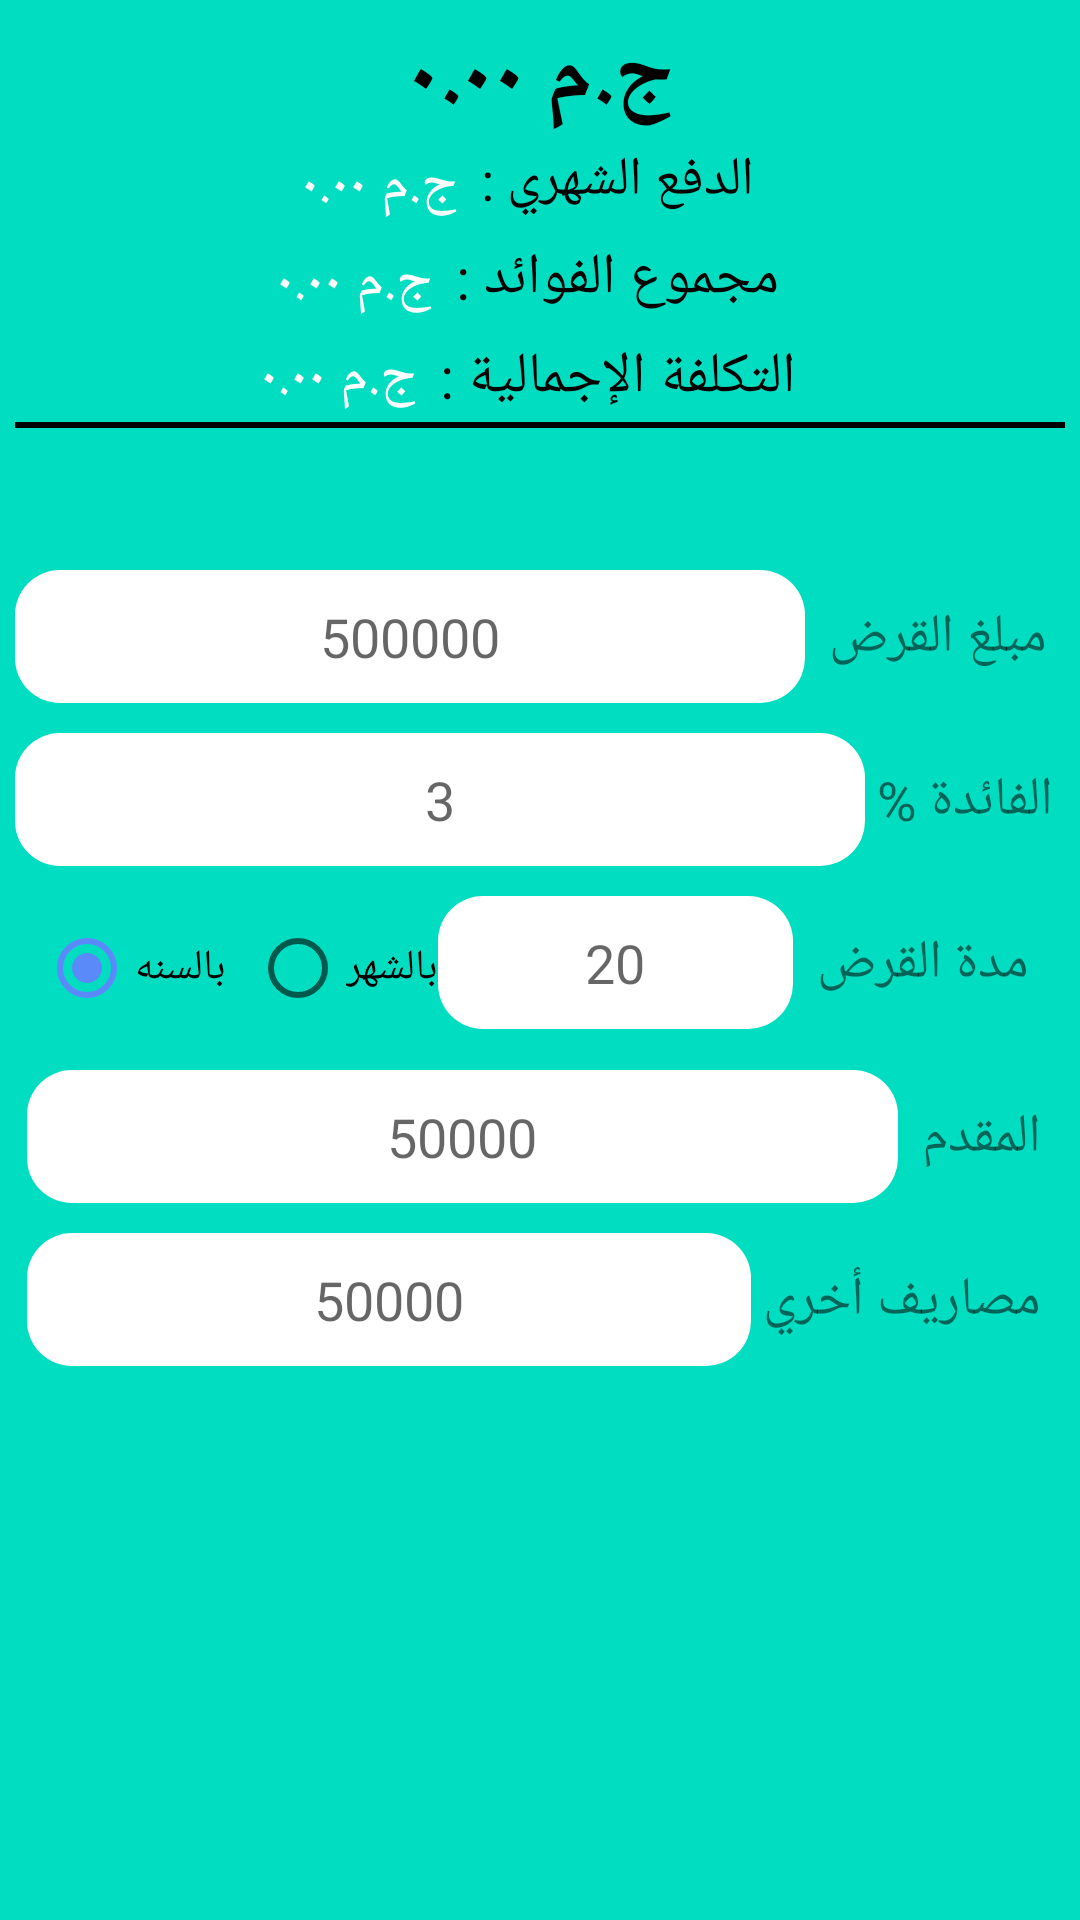

Here is an Android app screen rendered from its layout file. Give the layout XML and the strings, colors and styles it references.
<!-- AndroidManifest.xml: application theme Theme.MubadraProject -->
<!-- res/layout/fragment_loann.xml -->
<RelativeLayout xmlns:android="http://schemas.android.com/apk/res/android"
    xmlns:tools="http://schemas.android.com/tools"
    android:layout_width="fill_parent"
    android:layout_height="fill_parent"
    xmlns:app="http://schemas.android.com/apk/res-auto"
    android:background="#00DDC1"
    android:paddingLeft="5dp"
    android:paddingTop="5dp"
    android:paddingRight="5dp"
    android:paddingBottom="5dp"
    tools:context=".MainActivity">


    <LinearLayout
        android:id="@+id/llLoanOutputs"
        android:layout_width="485dp"
        android:layout_height="185dp"
        android:layout_alignParentTop="true"
        android:layout_alignParentEnd="true"
        android:orientation="vertical">

        <TextView
            android:id="@+id/tvLoanTotal"
            android:layout_width="wrap_content"
            android:layout_height="wrap_content"
            android:layout_gravity="center"
            android:freezesText="true"
            android:text="@string/zero_amount"
            android:textColor="@android:color/primary_text_light"
            android:textSize="30dp"
            android:textStyle="bold" />

        <LinearLayout
            android:id="@+id/ll1"
            android:layout_width="match_parent"
            android:layout_height="wrap_content"
            android:gravity="center"
            android:orientation="horizontal"
            android:padding="2dp">

            <TextView
                android:id="@+id/tvMonthlyPaymentVal"
                android:layout_width="wrap_content"
                android:layout_height="wrap_content"
                android:layout_marginEnd="8dp"
                android:freezesText="true"
                android:text="@string/zero_amount"
                android:textColor="@color/white"
                android:textSize="19dp" />

            <TextView
                android:layout_width="wrap_content"
                android:layout_height="28dp"
                android:layout_marginEnd="8dp"
                android:text="@string/monthly_payment"
                android:textColor="@android:color/primary_text_light"
                android:textSize="18sp" />


        </LinearLayout>

        <LinearLayout
            android:id="@+id/ll2"
            android:layout_width="match_parent"
            android:layout_height="wrap_content"
            android:gravity="center"
            android:orientation="horizontal"
            android:padding="2dp">


            <TextView
                android:id="@+id/tvLoanInterestVal"
                android:layout_width="wrap_content"
                android:layout_height="wrap_content"
                android:layout_marginEnd="8dp"
                android:freezesText="true"
                android:text="@string/zero_amount"
                android:textColor="@color/white"
                android:textSize="19dp" />

            <TextView
                android:layout_width="wrap_content"
                android:layout_height="29dp"
                android:layout_marginEnd="8dp"
                android:text="@string/total_interestArabic"
                android:textColor="@android:color/primary_text_light"
                android:textSize="19sp" />
        </LinearLayout>

        <LinearLayout
            android:id="@+id/ll3"
            android:layout_width="match_parent"
            android:layout_height="wrap_content"
            android:gravity="center"
            android:orientation="horizontal"
            android:padding="2dp">


            <TextView
                android:id="@+id/tvLoanTotalCostVal"
                android:layout_width="wrap_content"
                android:layout_height="wrap_content"
                android:layout_marginEnd="8dp"
                android:freezesText="true"
                android:text="@string/zero_amount"
                android:textColor="@color/white"
                android:textSize="19dp" />

            <TextView
                android:layout_width="wrap_content"
                android:layout_height="wrap_content"
                android:layout_marginEnd="8dp"
                android:text="@string/total_loan_costAR"
                android:textColor="@android:color/primary_text_light"
                android:textSize="19sp" />

        </LinearLayout>

        <View
            android:layout_width="match_parent"
            android:layout_height="2dp"
            android:background="@android:color/black" />
    </LinearLayout>

    <LinearLayout
        android:id="@+id/llLoanInputs"
        android:layout_width="match_parent"
        android:layout_height="wrap_content"
        android:layout_below="@+id/llLoanOutputs"
        android:orientation="vertical">

        <LinearLayout
            android:layout_width="match_parent"
            android:layout_height="wrap_content"
            android:orientation="horizontal">


            <EditText
                android:id="@+id/etLoanAmount"
                android:layout_width="0dp"
                android:layout_height="wrap_content"
                android:layout_marginEnd="8dp"
                android:textAlignment="center"
                android:layout_weight=".5"
                android:background="@drawable/rounded_edittextwhite"
                android:inputType="numberDecimal"
                android:nextFocusRight="@id/tvInterest"
                android:padding="10dp"
                android:hint="500000" />

            <TextView
                android:layout_width="wrap_content"
                android:layout_height="wrap_content"
                android:layout_marginEnd="6dp"
                android:labelFor="@id/etLoanAmount"
                android:text="@string/loanAr"
                android:textSize="18sp" />

        </LinearLayout>

        <LinearLayout
            android:layout_width="match_parent"
            android:layout_height="wrap_content"
            android:orientation="horizontal"
            android:paddingTop="10dp">


            <EditText
                android:id="@+id/etEditInterest"
                android:layout_width="match_parent"
                android:layout_height="wrap_content"
                android:layout_marginEnd="4dp"

                android:textAlignment="center"
                android:layout_weight=".2"
                android:background="@drawable/rounded_edittextwhite"
                android:inputType="numberDecimal"

                android:padding="10dp"
                android:hint="3" />

            <TextView
                android:layout_width="wrap_content"
                android:layout_height="wrap_content"
                android:layout_marginEnd="4dp"
                android:labelFor="@+id/etEditInterest"
                android:text="@string/interestAr"
                android:textSize="18sp" />


        </LinearLayout>

        <LinearLayout
            android:layout_width="match_parent"
            android:layout_height="wrap_content"
            android:orientation="horizontal"
            android:paddingStart="8dp"
            android:paddingTop="10dp"
            android:paddingEnd="8dp">


            <RadioButton
                android:id="@+id/rbYears"
                android:layout_width="wrap_content"
                android:layout_height="wrap_content"
                android:layout_marginEnd="8dp"
                android:checked="true"
                android:text="@string/yearsAr" />

            <RadioButton
                android:id="@+id/rbMonths"
                android:layout_width="wrap_content"
                android:layout_height="wrap_content"
                android:text="@string/monthsAr" />

            <EditText
                android:id="@+id/etTerm"
                android:layout_width="0dp"
                android:layout_height="wrap_content"
                android:layout_marginEnd="8dp"
                android:layout_weight=".2"
                android:background="@drawable/rounded_edittextwhite"
                android:inputType="numberDecimal"
                android:textAlignment="center"
                android:nextFocusRight="@id/etDownPayment"

                android:padding="10dp"
                android:hint="20" />


            <TextView
                android:layout_width="wrap_content"
                android:layout_height="wrap_content"
                android:layout_marginEnd="4dp"
                android:labelFor="@+id/etTerm"
                android:text="@string/termAr"
                android:textSize="18sp" />

        </LinearLayout>

    </LinearLayout>

    <LinearLayout
        android:id="@+id/llReductions"
        android:layout_width="match_parent"
        android:layout_height="wrap_content"
        android:layout_below="@+id/llLoanInputs"
        android:layout_centerHorizontal="true"
        android:layout_marginTop="10dp"
        android:layout_marginBottom="10dp"
        android:orientation="vertical">


        <LinearLayout
            android:layout_width="match_parent"
            android:layout_height="wrap_content"
            android:orientation="horizontal"
            android:paddingLeft="4dp"
            android:paddingRight="4dp">


            <EditText
                android:id="@+id/etDownPayment"
                android:layout_width="0dp"
                android:layout_height="wrap_content"
                android:layout_marginEnd="8dp"
                android:layout_weight=".5"
                android:background="@drawable/rounded_edittextwhite"
                android:inputType="numberDecimal"
                android:labelFor="@+id/etDownPayment"
                android:padding="10dp"
                android:hint="50000"
                android:textAlignment="center" />

            <TextView
                android:layout_width="wrap_content"
                android:layout_height="wrap_content"
                android:layout_marginEnd="4dp"
                android:text="@string/downpaymentAr"
                android:textSize="18sp" />

        </LinearLayout>


        <LinearLayout
            android:layout_width="match_parent"
            android:layout_height="wrap_content"
            android:orientation="horizontal"
            android:paddingLeft="4dp"
            android:paddingTop="10dp"
            android:paddingRight="4dp">


            <EditText
                android:id="@+id/etFees"
                android:layout_width="0dp"
                android:hint="50000"
                android:layout_height="wrap_content"
                android:layout_marginEnd="4dp"
                android:layout_weight=".2"
                android:background="@drawable/rounded_edittextwhite"
                android:inputType="numberDecimal"
                android:labelFor="@+id/etFees"
                android:nextFocusRight="@id/btnCalculate"
                android:textAlignment="center"
                android:padding="10dp" />

            <TextView
                android:layout_width="wrap_content"
                android:layout_height="wrap_content"
                android:layout_marginEnd="4dp"
                android:text="@string/feesAr"
                android:textSize="18sp" />


        </LinearLayout>

    </LinearLayout>

    <Button
        android:id="@+id/btnCalculate"
        android:layout_width="320dp"
        android:layout_height="127dp"
        android:layout_below="@+id/llReductions"
        android:layout_alignParentBottom="true"
        android:layout_centerHorizontal="true"
        android:layout_marginBottom="150dp"
        android:layout_marginTop="50dp"

        app:backgroundTint="@color/white"
        android:background="@drawable/rounded_edittextwhite_btn"
         android:text="@string/calculate"
        android:textColor="@color/colorPrimary"
        android:textSize="16sp" />


</RelativeLayout>
<!-- resources referenced by this layout -->
<resources>
  <item name="white" type="color">#FFFFFF</item>
  <!-- drawable rounded_edittextwhite (drawable) -->
  <?xml version="1.0" encoding="utf-8"?>
  <shape xmlns:android="http://schemas.android.com/apk/res/android"
      android:shape="rectangle" android:padding="10dp">
      <solid android:color="#FFFF"/>
      <corners
          android:bottomRightRadius="15dp"
          android:bottomLeftRadius="15dp"
          android:topLeftRadius="15dp"
          android:topRightRadius="15dp"/>
  </shape>
  <string name="calculate">CALCULATE</string>
  <string name="downpaymentAr">المقدم</string>
  <string name="feesAr">مصاريف أخري</string>
  <string name="interestAr">الفائدة %</string>
  <string name="loanAr">مبلغ القرض</string>
  <string name="monthly_payment">الدفع الشهري : </string>
  <string name="monthsAr">بالشهر</string>
  <string name="termAr">مدة القرض</string>
  <string name="total_interestArabic">مجموع الفوائد : </string>
  <string name="total_loan_costAR">التكلفة الإجمالية : </string>
  <string name="yearsAr">بالسنه</string>
  <string name="zero_amount">ج.م ۰.۰۰</string>
  <style name="Theme.MubadraProject" parent="Theme.MaterialComponents.DayNight.DarkActionBar">
          
          <item name="colorPrimary">@color/purple_500</item>
          <item name="colorPrimaryVariant">@color/purple_700</item>
          <item name="colorOnPrimary">@color/white</item>
          
          <item name="colorSecondary">@color/teal_200</item>
          <item name="colorSecondaryVariant">@color/teal_700</item>
          <item name="colorOnSecondary">@color/black</item>
          
          <item name="android:statusBarColor" tools:targetApi="l">?attr/colorPrimaryVariant</item>
          
      </style>
  <color name="purple_500">#5A8AFA</color>
  <color name="purple_700">#5A8AFA</color>
  <color name="teal_200">#5A8AFA</color>
  <color name="teal_700">#5A8AFA</color>
  <color name="black">#5A8AFA</color>
  <!-- not gathered from this repository: default colours our renderer supplied (Android Studio template values) -->
  <color name="colorPrimary">#FF6200EE</color>
</resources>
